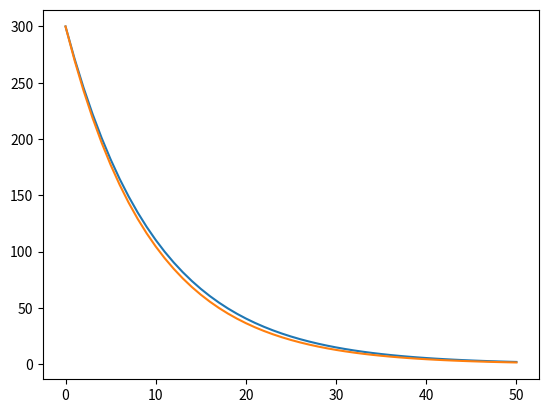

Generate this figure with matplotlib:

import matplotlib.pyplot as plt 

euler_y = []
runge_kutta_y = []

tempo = 0
passo = 1e-2
n = 50
y0 = 300

def func (t, y0): 
  return -10*y0


def euler_function (func, y0, tempo, passo, n) :
  euler_y.append(y0)
  for i in range(n):
    yk = y0 + passo * func(tempo, y0)
    euler_y.append(yk)
    y0 = yk
    tempo = tempo + passo


def runge_kutta_function (func, y0, h, n):
  runge_kutta_y.append(y0)

  for i in range(n):
    yk = runge_kutta_y[i]

    t = (i-1)*h
    k1 = func(t, yk)
    k2 = func(t + (h/2), yk + ((h/2)*k1))
    k3 = func(t + (h/2), yk + ((h/2)*k2))
    k4 = func(t + h, yk + (h*k3))
    t = t + h
    runge_kutta_y.append(yk + (h/6)*(k1 + (2*k2) + (2*k3)+ k4))


euler_function(func, y0, tempo, passo, n)
runge_kutta_function(func, y0, passo, n)


print ("{:<15} {:<15}".format('Euler','Range-Kutta'))

for i in range(n): 
  print ("{:<15.7f} {:<15.7f}".format(euler_y[i], runge_kutta_y[i]))


plt.plot(runge_kutta_y)    
plt.plot(euler_y)    
plt.show()